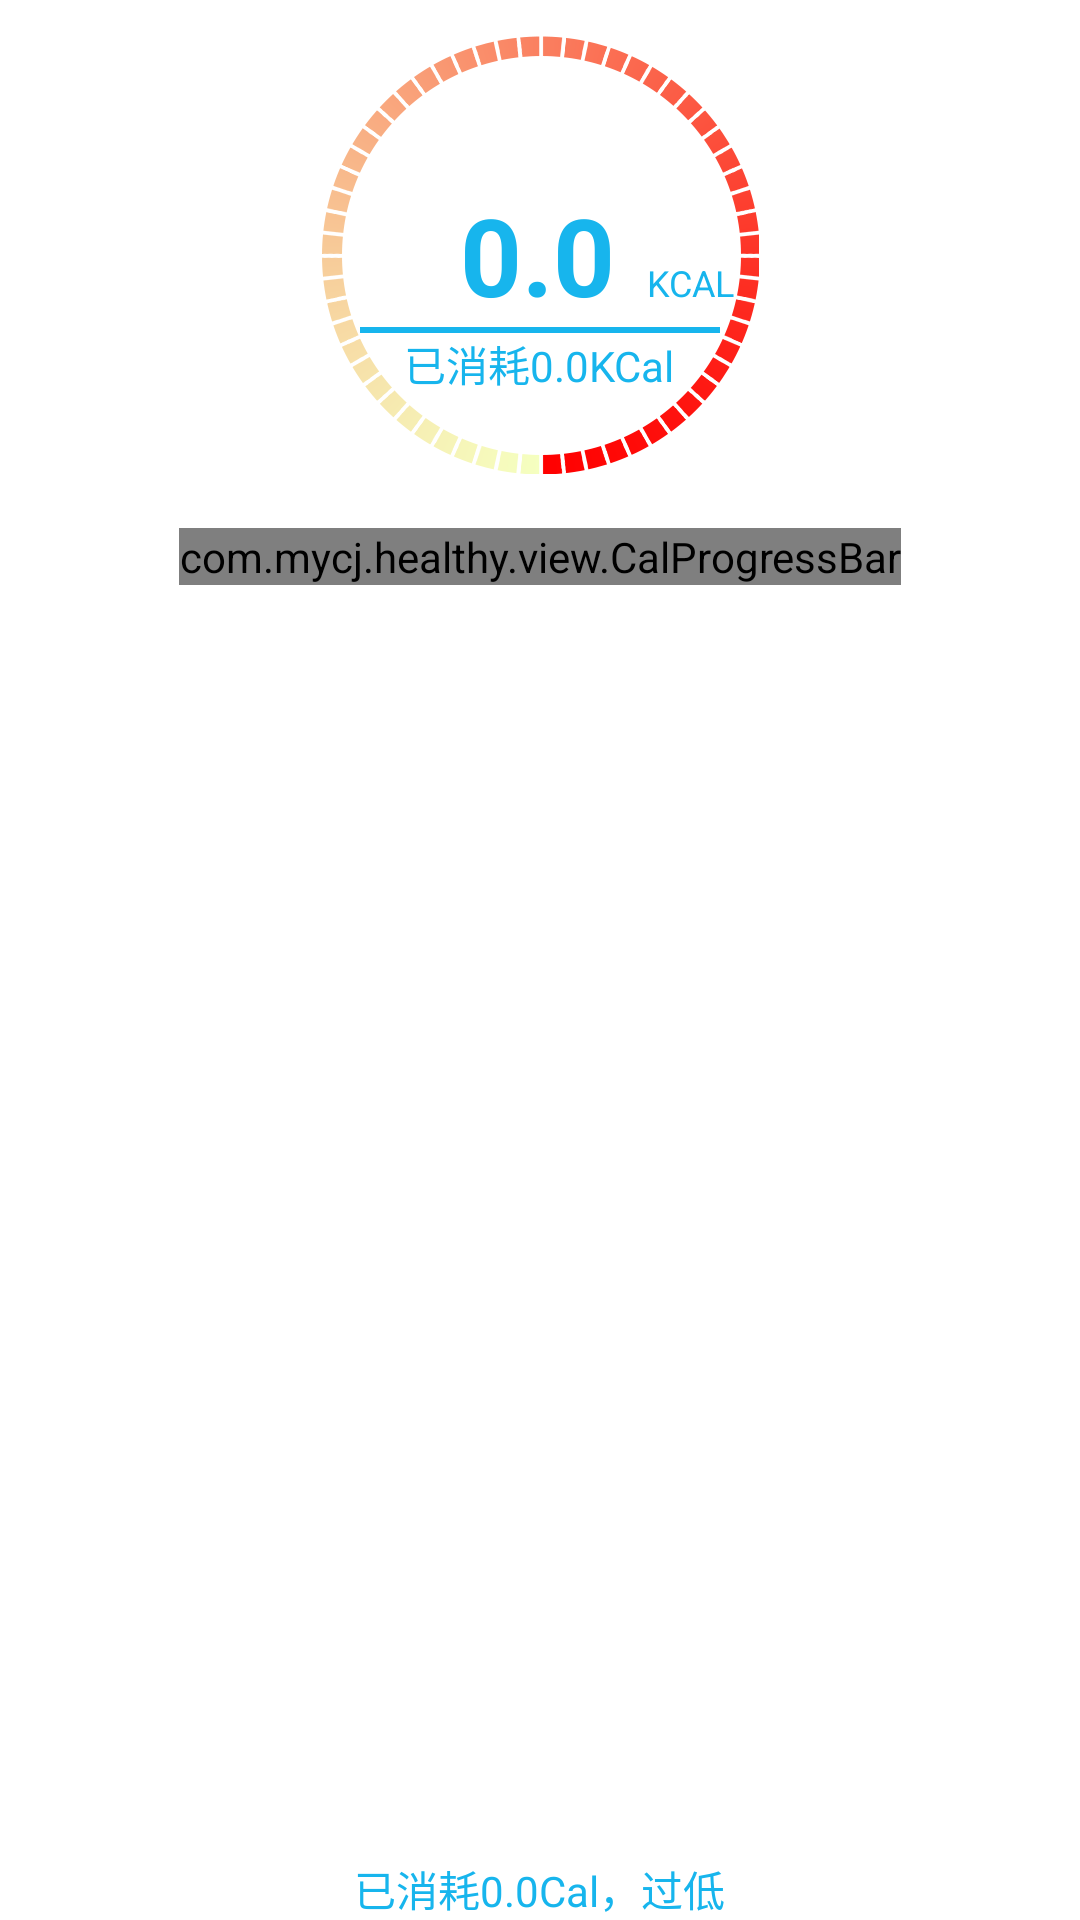

This screen was rendered from an Android layout file. Write that file and the resources it references.
<!-- AndroidManifest.xml: application theme android:Theme.Holo.Light.NoActionBar -->
<!-- res/layout/viewpager_infomation_cal.xml -->
<RelativeLayout xmlns:android="http://schemas.android.com/apk/res/android"
    xmlns:tools="http://schemas.android.com/tools"
    android:layout_width="match_parent"
    android:layout_height="wrap_content"
    tools:context="${packageName}.${activityClass}" >

    <RelativeLayout
        android:id="@+id/rl_cal_circle"
        android:layout_width="match_parent"
        android:layout_height="150dp"
        android:layout_centerHorizontal="true"
        android:layout_marginTop="10dp" >
	<LinearLayout 
	    android:layout_centerInParent="true"
	    android:id="@+id/ll_v"
	    android:layout_width="150dp"
	    android:layout_height="wrap_content"
	    android:weightSum="3"
	    android:orientation="horizontal"
	    >
	    
	    
	
        <TextView
            android:id="@+id/tv_cal_value"
            android:layout_width="0dp"
            android:layout_height="wrap_content"
            android:text="0.0"
            android:textStyle="bold"
            android:gravity="right"
            android:textColor="@color/blue"
            android:layout_weight="2"
            android:textSize="36sp" />

        <TextView
            android:layout_weight="1"
            android:id="@+id/tv_cal_unit"
            android:gravity="center"
            android:layout_width="0dp"
            android:layout_height="wrap_content"
            android:text="KCAL"
              android:textSize="12sp"
            android:textColor="@color/blue" />
</LinearLayout>
        <View
            android:id="@+id/line_cal"
            android:layout_width="120dp"
            android:layout_height="2dp"
            android:layout_below="@id/ll_v"
            android:layout_centerHorizontal="true"
            android:background="@color/blue" >
        </View>

        <TextView
            android:id="@+id/tv_cal_info"
            android:layout_width="wrap_content"
            android:layout_height="wrap_content"
            android:layout_below="@id/line_cal"
            android:layout_centerHorizontal="true"
            android:text="已消耗0.0KCal"
            android:textColor="@color/blue" />

        <ImageView
            android:id="@+id/img_cal_circle"
            android:layout_width="wrap_content"
            android:layout_height="wrap_content"
        android:layout_centerInParent="true"
            android:contentDescription="@string/app_name"
            android:src="@drawable/my_state_calories_round_background" />
    </RelativeLayout>

    <TextView
        android:id="@+id/tv_cal_complete"
        android:layout_width="wrap_content"
        android:layout_height="wrap_content"
        android:layout_alignParentBottom="true"
        android:layout_centerHorizontal="true"
        android:text="已消耗0.0Cal，过低"
        android:textColor="@color/blue" />

    <com.mycj.healthy.view.CalProgressBar
          android:layout_marginTop="16dp"
        android:id="@+id/progress"
        style="?android:attr/progressBarStyleHorizontal"
        android:layout_width="wrap_content"
        android:layout_height="wrap_content"
        android:layout_below="@id/rl_cal_circle"
        android:layout_centerHorizontal="true"
        android:max="100"
        android:progress="0"
        android:progressDrawable="@drawable/progress_bar" />

</RelativeLayout>
<!-- resources referenced by this layout -->
<resources>
  <color name="blue">#17B5ED</color>
  <!-- drawable my_state_calories_round_background: png bitmap (drawable-xxhdpi, 54371 bytes) -->
  <!-- drawable progress_bar (drawable) -->
  <?xml version="1.0" encoding="UTF-8"?>
  
  <layer-list xmlns:android="http://schemas.android.com/apk/res/android" >
  
      <item
          android:id="@android:id/background"
          android:drawable="@drawable/setting_walk_goal_appraisal_background"/>
  
  </layer-list>
  <string name="app_name">Pules Watch</string>
  <!-- drawable setting_walk_goal_appraisal_background: png bitmap (drawable-hdpi, 7976 bytes) -->
</resources>
